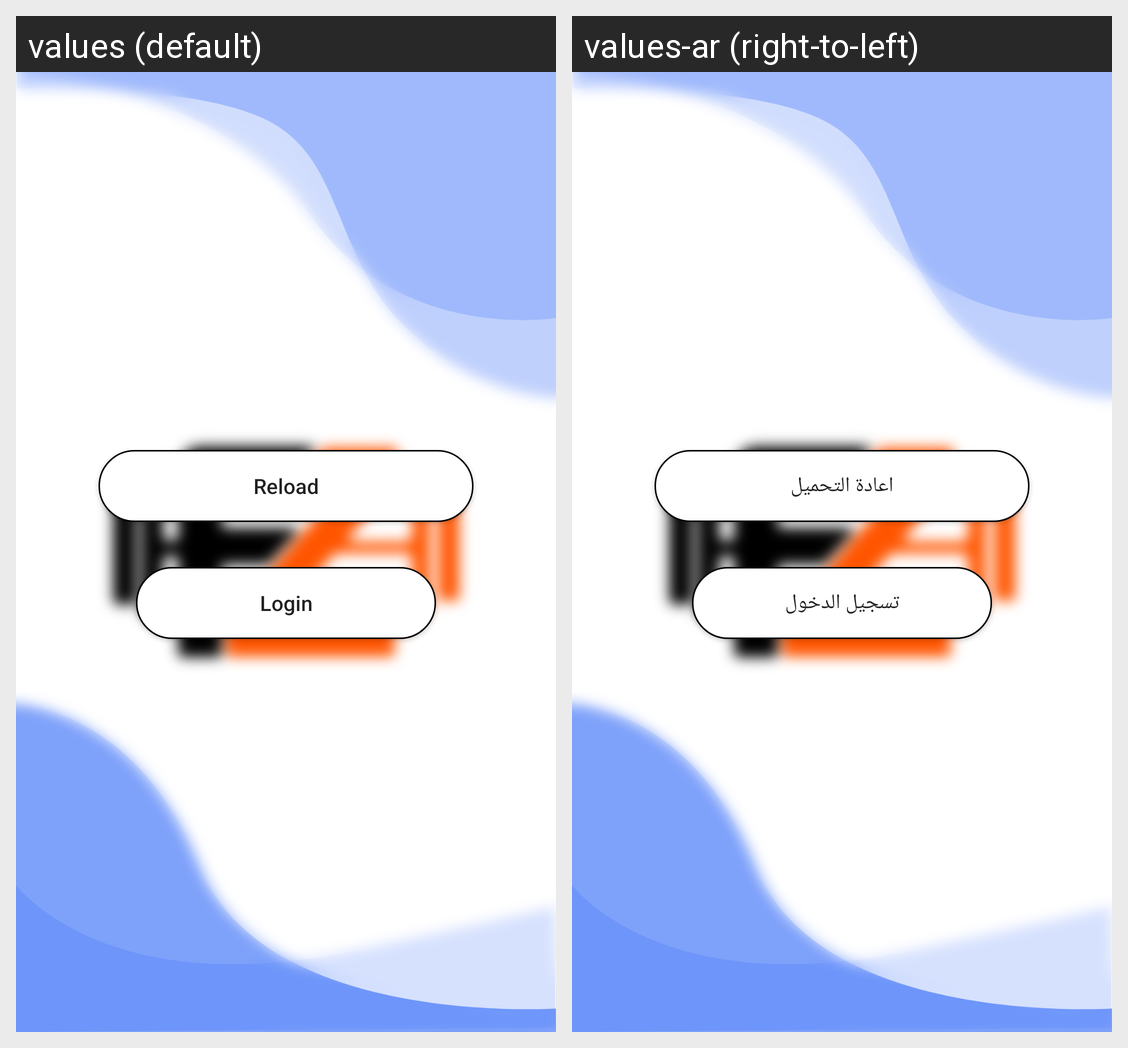

For this localized Android screen grid, give each drawn string resource with its value in every locale shown.
Android screen res/layout/activity_reconnect.xml rendered under 2 locales, left to right: values (default), values-ar (right-to-left). Device: Nexus 5 (rendered at 1080×1920; each locale shown at half size, 540×960, under a caption strip naming it); theme AppTheme.
Strings drawn on this screen, with the default value and each locale's value (text and hints the layout hard-codes, and strings that could not be matched under every locale, appear in the picture but are not listed):

reload
  values: Reload
  values-ar: اعادة التحميل

login
  values: Login
  values-ar: تسجيل الدخول
